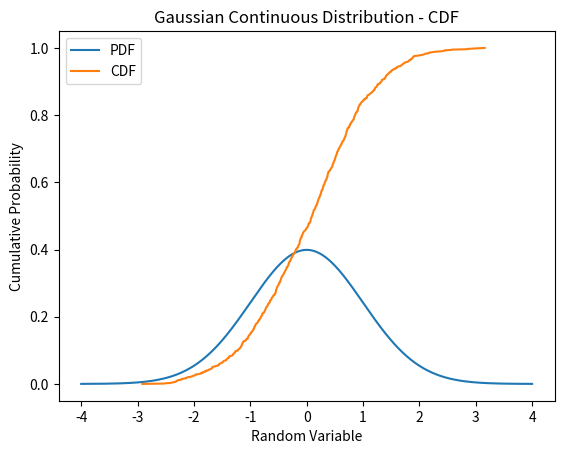

This chart was generated by the following Python code:
import numpy as np
import matplotlib.pyplot as plt

# Set the parameters for the Gaussian distribution
mu = 0      # Mean
sigma = 1   # Standard deviation

# Generate random variables from the Gaussian distribution
sample_size = 1000
random_vars = np.random.normal(loc=mu, scale=sigma, size=sample_size)

# Calculate the mean and variance
mean = np.mean(random_vars)
variance = np.var(random_vars)

# Plot the PDF
x = np.linspace(mu - 4*sigma, mu + 4*sigma, 1000)
pdf = 1/(sigma * np.sqrt(2 * np.pi)) * np.exp(-0.5 * ((x - mu) / sigma) ** 2)
plt.plot(x, pdf, label='PDF')
plt.xlabel('Random Variable')
plt.ylabel('Probability Density')
plt.title('Gaussian Continuous Distribution - PDF')
plt.legend()
plt.show()

# Plot the CDF
sorted_vars = np.sort(random_vars)
cdf = np.linspace(0, 1, sample_size)
plt.plot(sorted_vars, cdf, label='CDF')
plt.xlabel('Random Variable')
plt.ylabel('Cumulative Probability')
plt.title('Gaussian Continuous Distribution - CDF')
plt.legend()
plt.show()

# Print the mean and variance
print("Mean:", mean)
print("Variance:", variance)
